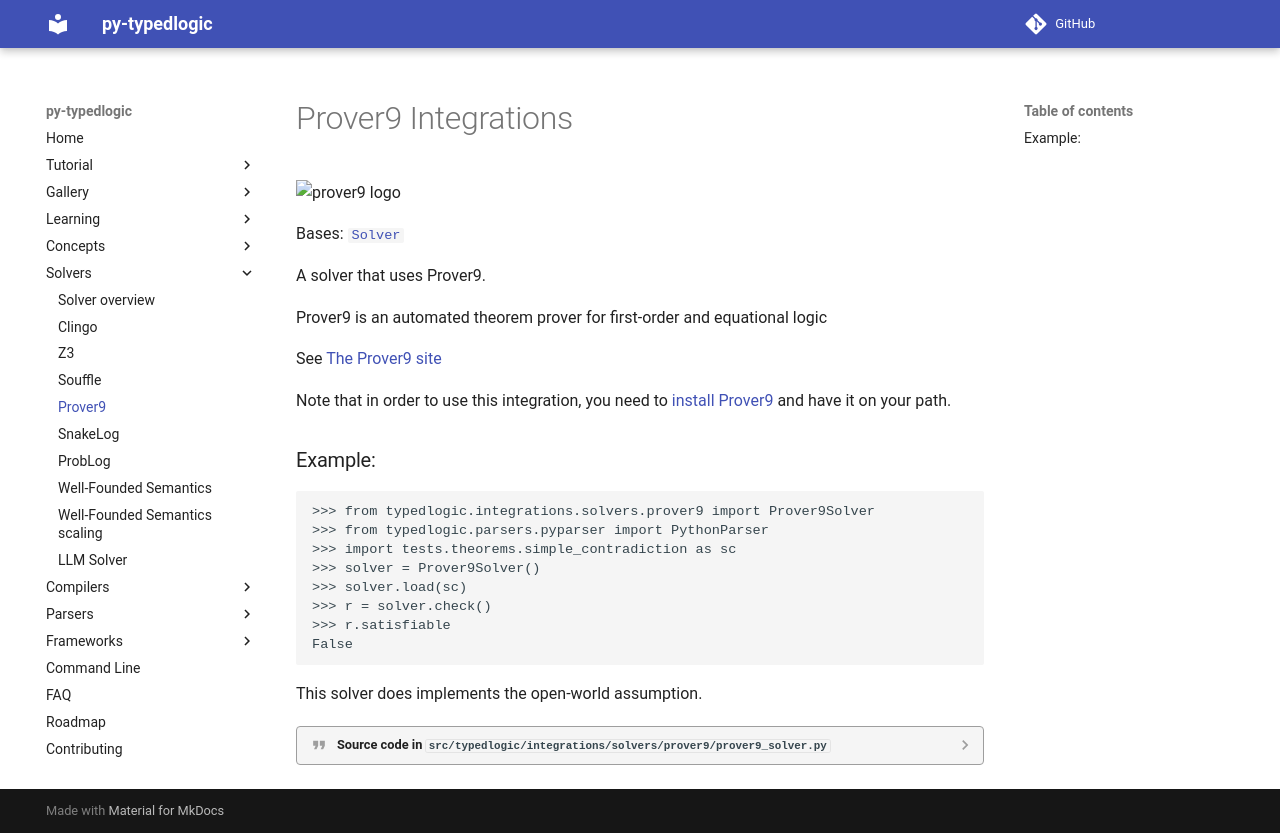

repository: py-typedlogic/py-typedlogic · page: integrations/solvers/prover9/index.html · generator: mkdocs

# Prover9 Integrations

![prover9 logo](https://www.cs.unm.edu/~mccune/prover9/prover9t.gif)

::: typedlogic.integrations.solvers.prover9.prover9_solver.Prover9Solver
